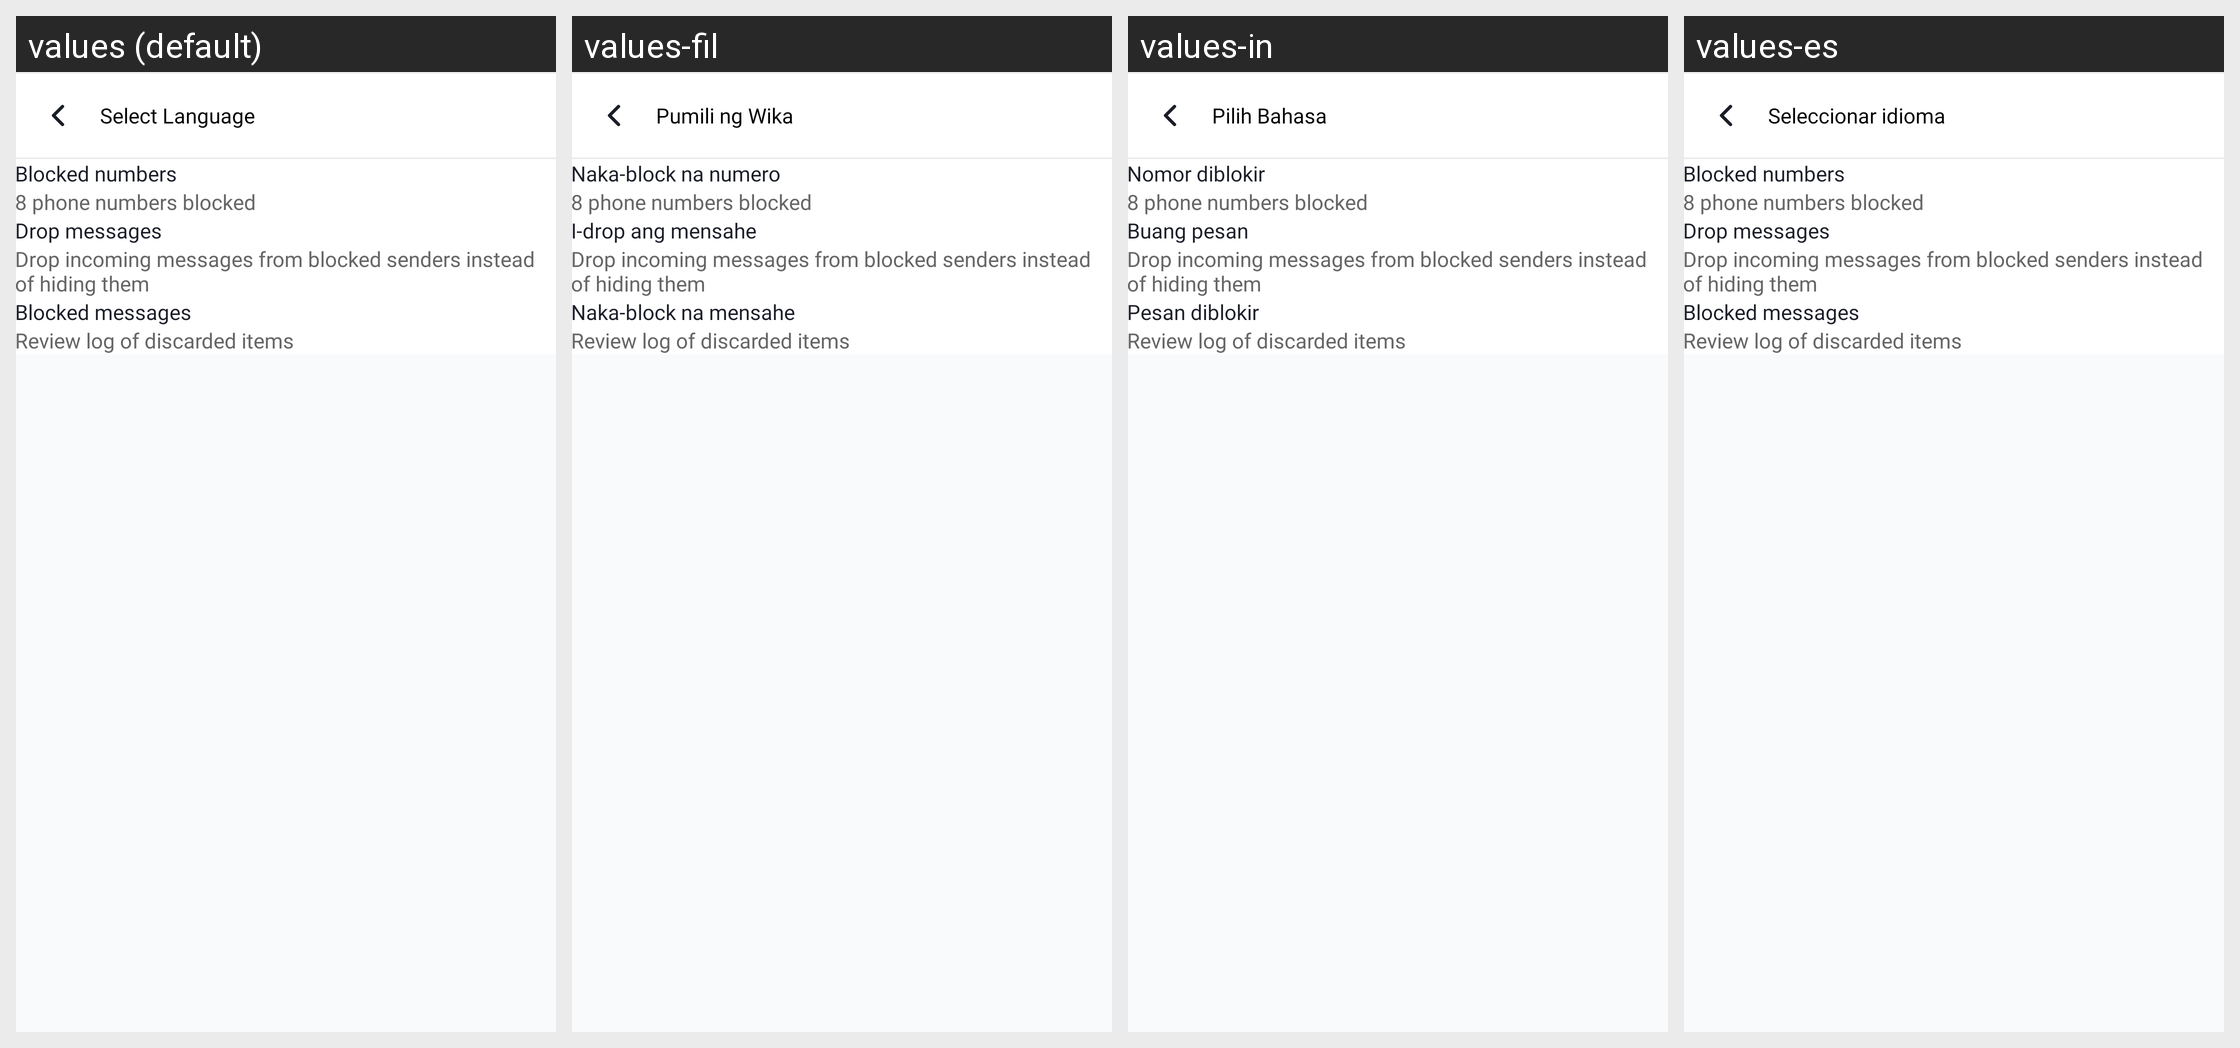

Strings drawn on this Android screen and how each of the app's shown locales translates them:
Android screen res/layout/activity_block_list.xml rendered under 4 locales, left to right: values (default), values-fil, values-in, values-es. Device: Nexus 5 (rendered at 1080×1920; each locale shown at half size, 540×960, under a caption strip naming it); theme Theme.MessageApp.
Other locales in the repository, not shown: values-ar, values-de, values-fr, values-hi, values-ja, values-ko, values-ms, values-nl, values-pa, values-pt, values-ru, values-th, values-tr, values-vi, values-zh.
Strings drawn on this screen, with the default value and each locale's value (text and hints the layout hard-codes, and strings that could not be matched under every locale, appear in the picture but are not listed):

extracted_blocked_numbers
  values: Blocked numbers
  values-fil: Naka-block na numero
  values-in: Nomor diblokir
  values-es: Blocked numbers  [not translated; the default value is used]

extracted_str_8_phone_numbers_blocked
  values: 8 phone numbers blocked
  values-fil: 8 phone numbers blocked  [not translated; the default value is used]
  values-in: 8 phone numbers blocked  [not translated; the default value is used]
  values-es: 8 phone numbers blocked  [not translated; the default value is used]

extracted_drop_messages
  values: Drop messages
  values-fil: I-drop ang mensahe
  values-in: Buang pesan
  values-es: Drop messages  [not translated; the default value is used]

extracted_drop_incoming_messages_from_bl
  values: Drop incoming messages from blocked senders instead of hiding them
  values-fil: Drop incoming messages from blocked senders instead of hiding them  [not translated; the default value is used]
  values-in: Drop incoming messages from blocked senders instead of hiding them  [not translated; the default value is used]
  values-es: Drop incoming messages from blocked senders instead of hiding them  [not translated; the default value is used]

extracted_blocked_messages
  values: Blocked messages
  values-fil: Naka-block na mensahe
  values-in: Pesan diblokir
  values-es: Blocked messages  [not translated; the default value is used]

extracted_review_log_of_discarded_items
  values: Review log of discarded items
  values-fil: Review log of discarded items  [not translated; the default value is used]
  values-in: Review log of discarded items  [not translated; the default value is used]
  values-es: Review log of discarded items  [not translated; the default value is used]

select_language
  values: Select Language
  values-fil: Pumili ng Wika
  values-in: Pilih Bahasa
  values-es: Seleccionar idioma
